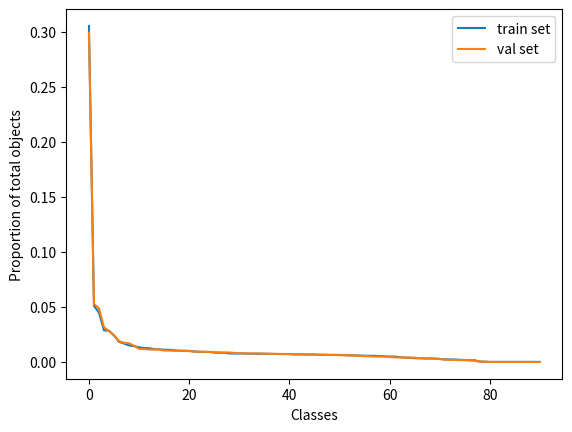

Generate this figure with matplotlib:
import matplotlib.pyplot as plt

train_class_counts = {0: 0, 1: 262465, 2: 7113, 3: 43867, 4: 8725, 5: 5135, 6: 6069, 7: 4571, 8: 9973, 9: 10759, 10: 12884, 11: 1865, 12: 0, 13: 1983, 14: 1285, 15: 9838, 16: 10806, 17: 4768, 18: 5508, 19: 6587, 20: 9509, 21: 8147, 22: 5513, 23: 1294, 24: 5303, 25: 5131, 26: 0, 27: 8720, 28: 11431, 29: 0, 30: 0, 31: 12354, 32: 6496, 33: 6192, 34: 2682, 35: 6646, 36: 2685, 37: 6347, 38: 9076, 39: 3276, 40: 3747, 41: 5543, 42: 6126, 43: 4812, 44: 24342, 45: 0, 46: 7913, 47: 20650, 48: 5479, 49: 7770, 50: 6165, 51: 14358, 52: 9458, 53: 5851, 54: 4373, 55: 6399, 56: 7308, 57: 7852, 58: 2918, 59: 5821, 60: 7179, 61: 6353, 62: 38491, 63: 5779, 64: 8652, 65: 4192, 66: 0, 67: 15714, 68: 0, 69: 0, 70: 4157, 71: 0, 72: 5805, 73: 4970, 74: 2262, 75: 5703, 76: 2855, 77: 6434, 78: 1673, 79: 3334, 80: 225, 81: 5610, 82: 2637, 83: 0, 84: 24715, 85: 6334, 86: 6613, 87: 1481, 88: 4793, 89: 198, 90: 1954}
val_class_counts = {0: 0, 1: 11004, 2: 316, 3: 1932, 4: 371, 5: 143, 6: 285, 7: 190, 8: 415, 9: 430, 10: 637, 11: 101, 12: 0, 13: 75, 14: 60, 15: 413, 16: 440, 17: 202, 18: 218, 19: 273, 20: 361, 21: 380, 22: 255, 23: 71, 24: 268, 25: 232, 26: 0, 27: 371, 28: 413, 29: 0, 30: 0, 31: 540, 32: 254, 33: 303, 34: 115, 35: 241, 36: 69, 37: 263, 38: 336, 39: 146, 40: 148, 41: 179, 42: 269, 43: 225, 44: 1025, 45: 0, 46: 343, 47: 899, 48: 215, 49: 326, 50: 253, 51: 626, 52: 379, 53: 239, 54: 177, 55: 287, 56: 316, 57: 371, 58: 127, 59: 285, 60: 338, 61: 316, 62: 1791, 63: 261, 64: 343, 65: 163, 66: 0, 67: 697, 68: 0, 69: 0, 70: 179, 71: 0, 72: 288, 73: 231, 74: 106, 75: 283, 76: 153, 77: 262, 78: 55, 79: 143, 80: 9, 81: 225, 82: 126, 83: 0, 84: 1161, 85: 267, 86: 277, 87: 36, 88: 191, 89: 11, 90: 57}

train_vals = sorted(list(train_class_counts.values()))
train_vals.reverse()

sum_train = sum(train_vals)

val_vals = sorted(list(val_class_counts.values()))
val_vals.reverse()

sum_val = sum(val_vals)

for k in range(len(train_vals)):
    train_vals[k] /= sum_train

for k in range(len(val_vals)):
    val_vals[k] /= sum_val

for i in range(len(train_vals) - len(val_vals)):
    val_vals.append(0)

print(train_vals[0] / sum(train_vals))
print(val_vals[0] / sum(val_vals))

plt.plot(train_vals, label = "train set")
plt.plot(val_vals, label = "val set")

plt.xlabel("Classes")
plt.ylabel("Proportion of total objects")

# plt.title("Class distribution train & val in decreasing order")
plt.legend()
plt.show()
